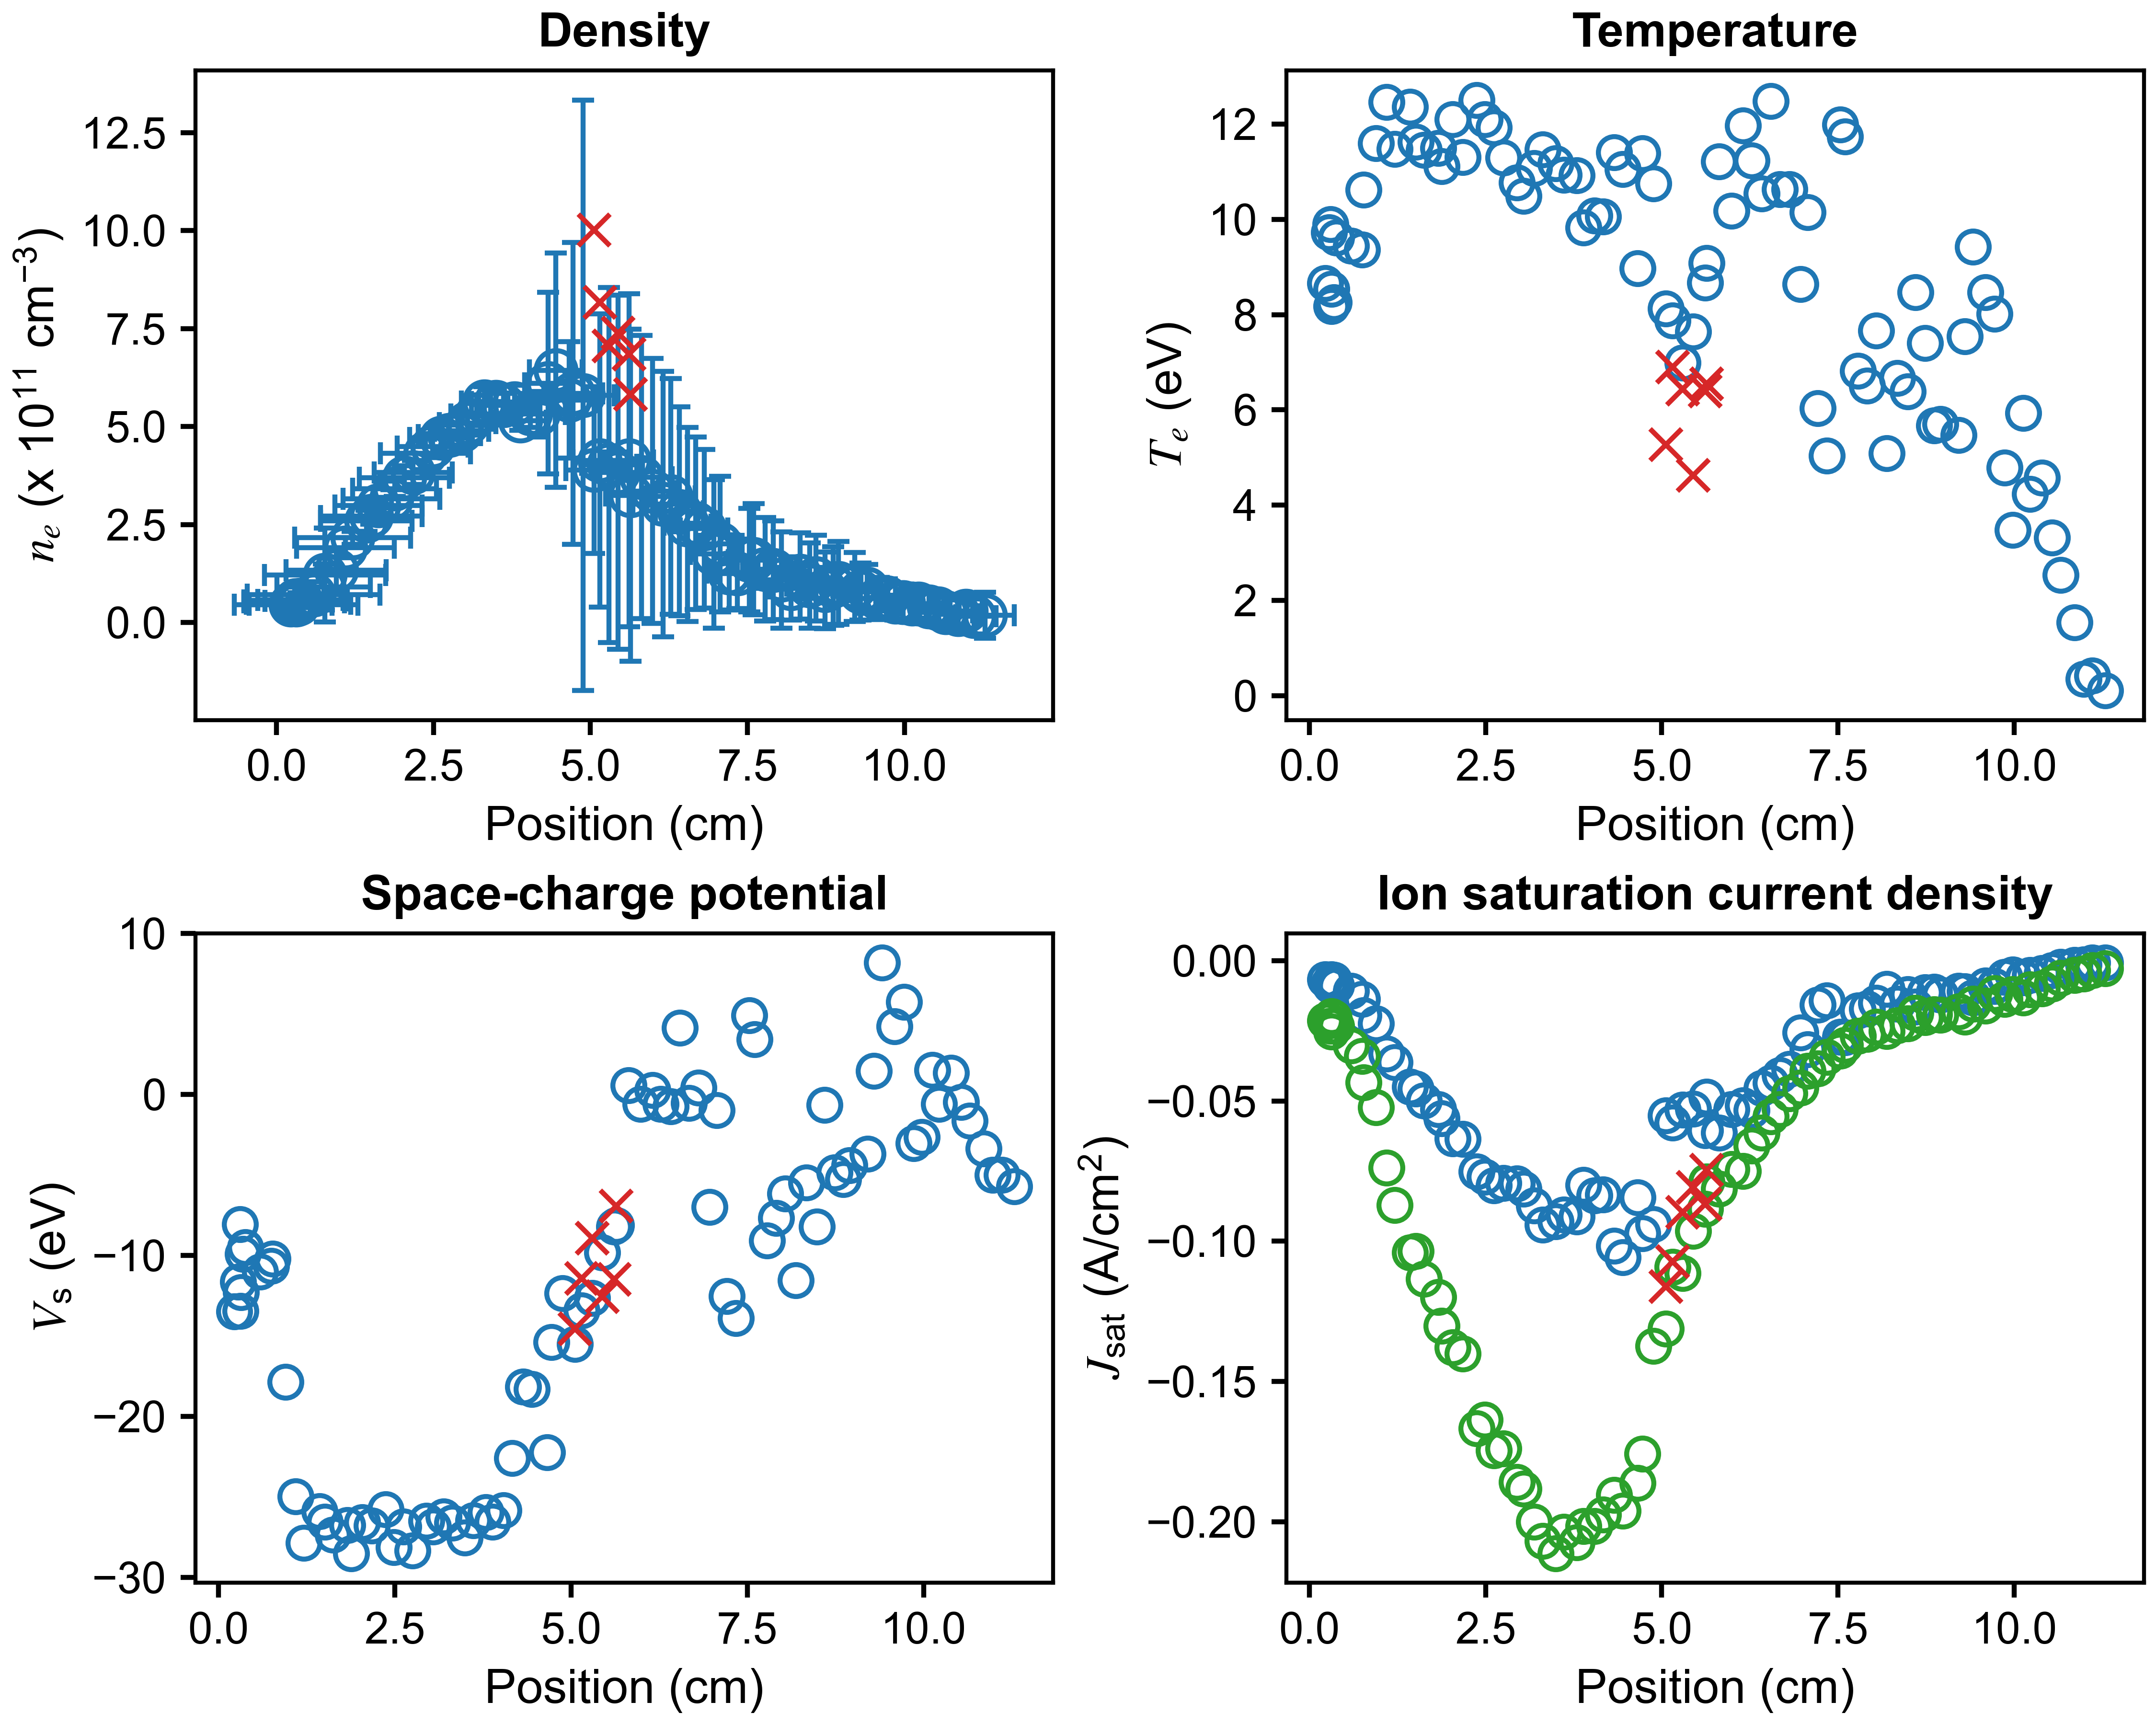

Values plotted in this chart, from the file beside it:
x (cm), n_e (cm^{-3}), T_e (eV), J_sat (A/cm^2), V_sc (eV), J_sat_robust (A/cm^2), x error (cm), n_e error (cm^{-3}), T_e error (eV), J_sat error (A/cm^2), V_sc error (eV)
11.29, 18904426623, 0.1066, -0.0007107, -5.72, -0.002697, 0.4636, 59017322334, 2.607, 0.009691, 4.446
11.11, 15930284426, 0.4228, -0.0007387, -4.994, -0.003505, 0.3528, 44781060932, 2.839, 0.01094, 3.9
10.98, 29675591706, 0.3516, -0.001322, -4.987, -0.004688, 0.2546, 43484365884, 1.294, 0.01007, 2.034
10.86, 21370773978, 1.532, -0.001471, -3.347, -0.005058, 0.3414, 36495657954, 2.266, 0.01896, 4.158
10.66, 26320992493, 2.532, -0.002212, -1.625, -0.006152, 0.4276, 37262639857, 2.303, 0.02794, 5.135
10.54, 35834785010, 3.313, -0.003378, -0.4743, -0.0082, 0.3355, 39072274793, 2.343, 0.03691, 5.253
10.39, 40968949960, 4.575, -0.004455, 1.361, -0.009898, 0.2695, 34154612318, 1.842, 0.04493, 5.067
10.22, 48649154984, 4.238, -0.005111, -0.5953, -0.01027, 0.3158, 37457514543, 1.814, 0.05081, 4.578
10.13, 48367145220, 5.931, -0.00592, 1.529, -0.01322, 0.3369, 41071239013, 2.291, 0.08003, 6.781
9.977, 52373859829, 3.481, -0.005044, -2.644, -0.01194, 0.3098, 45674977848, 1.578, 0.05618, 4.072
9.861, 52717997292, 4.788, -0.005851, -3.018, -0.01359, 0.3059, 45470672463, 2.179, 0.08523, 5.871
9.722, 63831918676, 8.015, -0.008991, 5.742, -0.01169, 0.3283, 48249955871, 2.808, 0.1215, 8.161
9.589, 61321577264, 8.466, -0.008863, 4.225, -0.01612, 0.338, 53625117403, 2.724, 0.1617, 9.359
9.411, 86343883988, 9.43, -0.01313, 8.192, -0.0154, 0.3233, 62058915682, 3.162, 0.185, 9.261
9.298, 79387511375, 7.544, -0.01087, 1.454, -0.01992, 0.3314, 73097290946, 2.735, 0.2084, 8.778
9.208, 90775273186, 5.473, -0.01071, -3.691, -0.01813, 0.349, 88083211808, 2.421, 0.2044, 6.535
8.95, 101334379714, 5.702, -0.01218, -4.392, -0.01931, 0.3603, 105872656574, 3.554, 0.263, 9.08
8.863, 93159795468, 5.672, -0.01117, -5.25, -0.01914, 0.342, 100211025132, 3.076, 0.2603, 8.354
8.736, 82576517016, 7.405, -0.01121, -4.857, -0.02024, 0.3407, 97684094332, 3.747, 0.3516, 11.34
8.596, 113614834441, 8.474, -0.01643, -0.6443, -0.01867, 0.3641, 109231894798, 3.535, 0.403, 10.37
8.49, 94609950407, 6.384, -0.01198, -8.206, -0.02238, 0.3667, 109288567025, 3.337, 0.3702, 9.647
8.337, 119381164845, 6.668, -0.01543, -5.462, -0.0231, 0.3464, 109971981500, 3.027, 0.3522, 8.367
8.192, 87775290615, 5.088, -0.01002, -11.55, -0.02513, 0.3399, 80677971248, 2.686, 0.2381, 6.596
8.039, 109022439743, 7.662, -0.01503, -6.15, -0.02358, 0.389, 123170994249, 4.374, 0.4805, 11.84
7.912, 134048508339, 6.508, -0.01713, -7.665, -0.02622, 0.3701, 125591344342, 3.583, 0.4194, 9.295
7.785, 136207181853, 6.823, -0.01779, -9.083, -0.02678, 0.3593, 131967957090, 3.658, 0.4918, 9.775
7.603, 162082996691, 11.74, -0.02738, 3.445, -0.0301, 0.3354, 141913386675, 5.042, 0.7401, 14.68
7.532, 159715413320, 11.99, -0.02725, 4.921, -0.03216, 0.3392, 131759012003, 4.329, 0.6822, 13.26
7.342, 124712376476, 5.038, -0.01417, -13.88, -0.03441, 0.3248, 88149292259, 2.473, 0.2751, 5.395
7.209, 128013487066, 6.038, -0.0158, -12.54, -0.03844, 0.3593, 95994630788, 3.004, 0.3452, 7.141
7.069, 200632211740, 10.15, -0.0316, -0.9642, -0.03928, 0.3485, 172881896153, 4.376, 0.8298, 12.11
6.965, 175522428120, 8.643, -0.02562, -6.99, -0.04532, 0.3749, 189166623110, 5.499, 0.8718, 14.91
6.81, 239630580005, 10.64, -0.0386, 0.4282, -0.0474, 0.3791, 202333866353, 4.63, 0.9938, 12.89
6.675, 253867596795, 10.63, -0.04088, -0.5335, -0.0529, 0.3244, 219738210136, 4.786, 1.11, 13.26
6.547, 250368422887, 12.49, -0.04355, 4.157, -0.05549, 0.3744, 247226300395, 5.849, 1.394, 17.28
6.417, 283727063197, 10.54, -0.04551, -0.7402, -0.06129, 0.3811, 266497669271, 4.548, 1.35, 13.06
6.276, 322044056870, 11.23, -0.05325, -0.5839, -0.06597, 0.3916, 301015825446, 4.984, 1.661, 14.29
6.155, 302595354649, 11.98, -0.05159, 0.2805, -0.07506, 0.4782, 338773305242, 5.896, 2.012, 17.81
5.988, 336005035826, 10.18, -0.05299, -0.5952, -0.07439, 0.3483, 338240882151, 4.864, 1.616, 13.42
5.816, 371559079216, 11.21, -0.06138, 0.5641, -0.08126, 0.4886, 360752401463, 4.72, 1.928, 13.81
5.638, 324777728886, 9.086, -0.04854, -8.107, -0.0787, 0.3943, 423520617585, 4.827, 2.195, 14.19
5.612, 414145265764, 8.67, -0.06053, -8.209, -0.08843, 0.3915, 425023645558, 4.102, 2.074, 11.21
5.442, 383467040990, 7.648, -0.05283, -9.82, -0.09638, 0.387, 451897755689, 4.968, 1.969, 12.77
5.298, 402243159359, 6.989, -0.05313, -12.65, -0.1113, 0.4403, 452844583569, 4.522, 1.935, 11.24
5.153, 413890151698, 7.874, -0.05781, -13.41, -0.1091, 0.434, 373792370659, 4.234, 1.854, 9.879
5.06, 389218660220, 8.125, -0.05518, -15.5, -0.1312, 0.4541, 213029384249, 3.65, 1.107, 6.522
4.882, 580131609207, 10.75, -0.09393, -12.36, -0.1374, 0.4983, 753279566457, 7.553, 5.252, 20.63
4.725, 584742171896, 11.38, -0.0973, -15.39, -0.1758, 0.4685, 385075673835, 4.443, 3.039, 10.89
4.66, 568240458183, 8.973, -0.08442, -22.23, -0.1863, 0.4652, 148400942863, 2.096, 0.9777, 3.828
4.446, 644131409104, 11.05, -0.1057, -18.32, -0.1961, 0.4208, 298853941921, 3.022, 2.418, 7.307
4.324, 610676490295, 11.4, -0.1017, -18.16, -0.1904, 0.3759, 231516765445, 2.851, 1.912, 6.459
4.166, 531856313123, 10.06, -0.08341, -22.6, -0.1975, 0.4321, 58264920589, 1.397, 0.3803, 2.119
4.044, 533265924967, 10.08, -0.08371, -25.85, -0.2015, 0.3986, 35359531073, 1.145, 0.173, 1.853
3.886, 515729927837, 9.83, -0.08001, -26.54, -0.2017, 0.4117, 24465523037, 0.8584, 0.09631, 1.605
3.793, 559660198167, 10.92, -0.09129, -25.95, -0.2074, 0.3839, 46258597167, 1.361, 0.3009, 1.95
3.614, 554679767743, 10.93, -0.09053, -26.45, -0.2036, 0.3915, 29979934307, 0.9715, 0.1739, 1.672
3.493, 563169982212, 11.17, -0.09287, -27.54, -0.2113, 0.3868, 30476210745, 1.019, 0.175, 1.694
3.314, 564334723815, 11.46, -0.09422, -26.62, -0.2069, 0.3718, 37217416665, 1.134, 0.2585, 1.791
3.192, 531360985319, 11.07, -0.08726, -26.23, -0.2001, 0.418, 27821490634, 0.9337, 0.1685, 1.542
3.043, 508564974541, 10.5, -0.0814, -26.85, -0.1883, 0.4507, 26208456672, 0.9336, 0.1334, 1.588
... 25 more rows
